Run: headless pygame with SDL's dummy video driver; simulated clock (each Clock.tick advances the game by its frame time, no real sleeping); random seed 0; keys injected as events and as key.get_pressed() state; no mouse input.
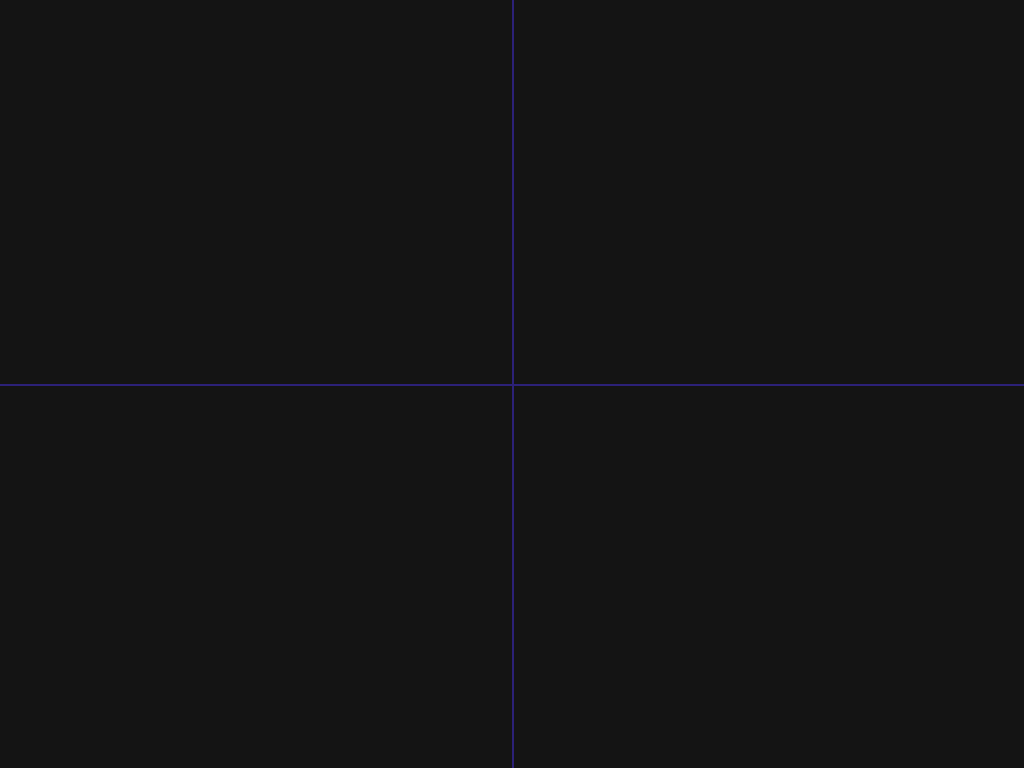
Frame 1 of 3 · flips 1–60 · no input
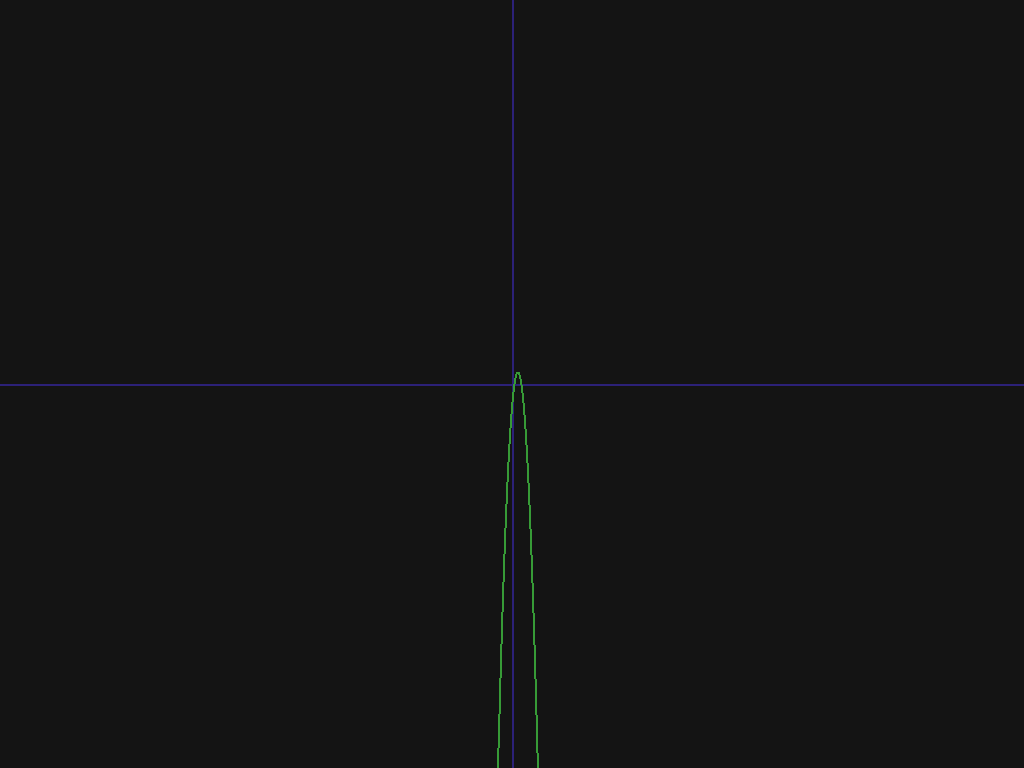
Frame 2 of 3 · flips 61–180 · tapped SPACE, RETURN · held RIGHT (→), D
Frame 3 of 3 · flips 181–300 · held DOWN (↓), S · screen unchanged from frame 2, image omitted

The pygame program that drew these frames:

import pygame
from time import sleep


def draw_coordinate_cross(screen): 
    cross_color = pygame.Color(44,33,120)
    pygame.draw.line(screen, cross_color, (0, height/2), (width, height/2), 2)
    pygame.draw.line(screen, cross_color, (width/2, 0), (width/2, height), 2)
    pygame.display.flip()


def draw_wave(screen):
    line_color = pygame.Color(55,155,55)
    spots = []

    x = -300
    while x < 300:
        y = x**2 - 10*x + 12
        spots.append((x+width/2,y+height/2))
        x += 2

    last_spot = None 
    for xy in spots:
        if last_spot is not None:
            pygame.draw.line(screen, line_color, last_spot, xy, 2)
            print('({}:{} -> {}:{})'.format(last_spot[0], last_spot[1], xy[0], xy[1]))
        last_spot = xy
        pygame.display.flip()
        sleep(0.01)

if __name__ == '__main__':
    pygame.init()

    width = 1024
    height = 768
    screen = pygame.display.set_mode((width, height))
    pygame.display.set_caption('Monkey Fever')
    pygame.mouse.set_visible(0)

    background = pygame.Surface(screen.get_size())
    background = background.convert()
    background.fill((20, 20, 20))
    screen.blit(background, (0, 0))

    draw_coordinate_cross(screen)
    draw_wave(screen)
    sleep(3)
